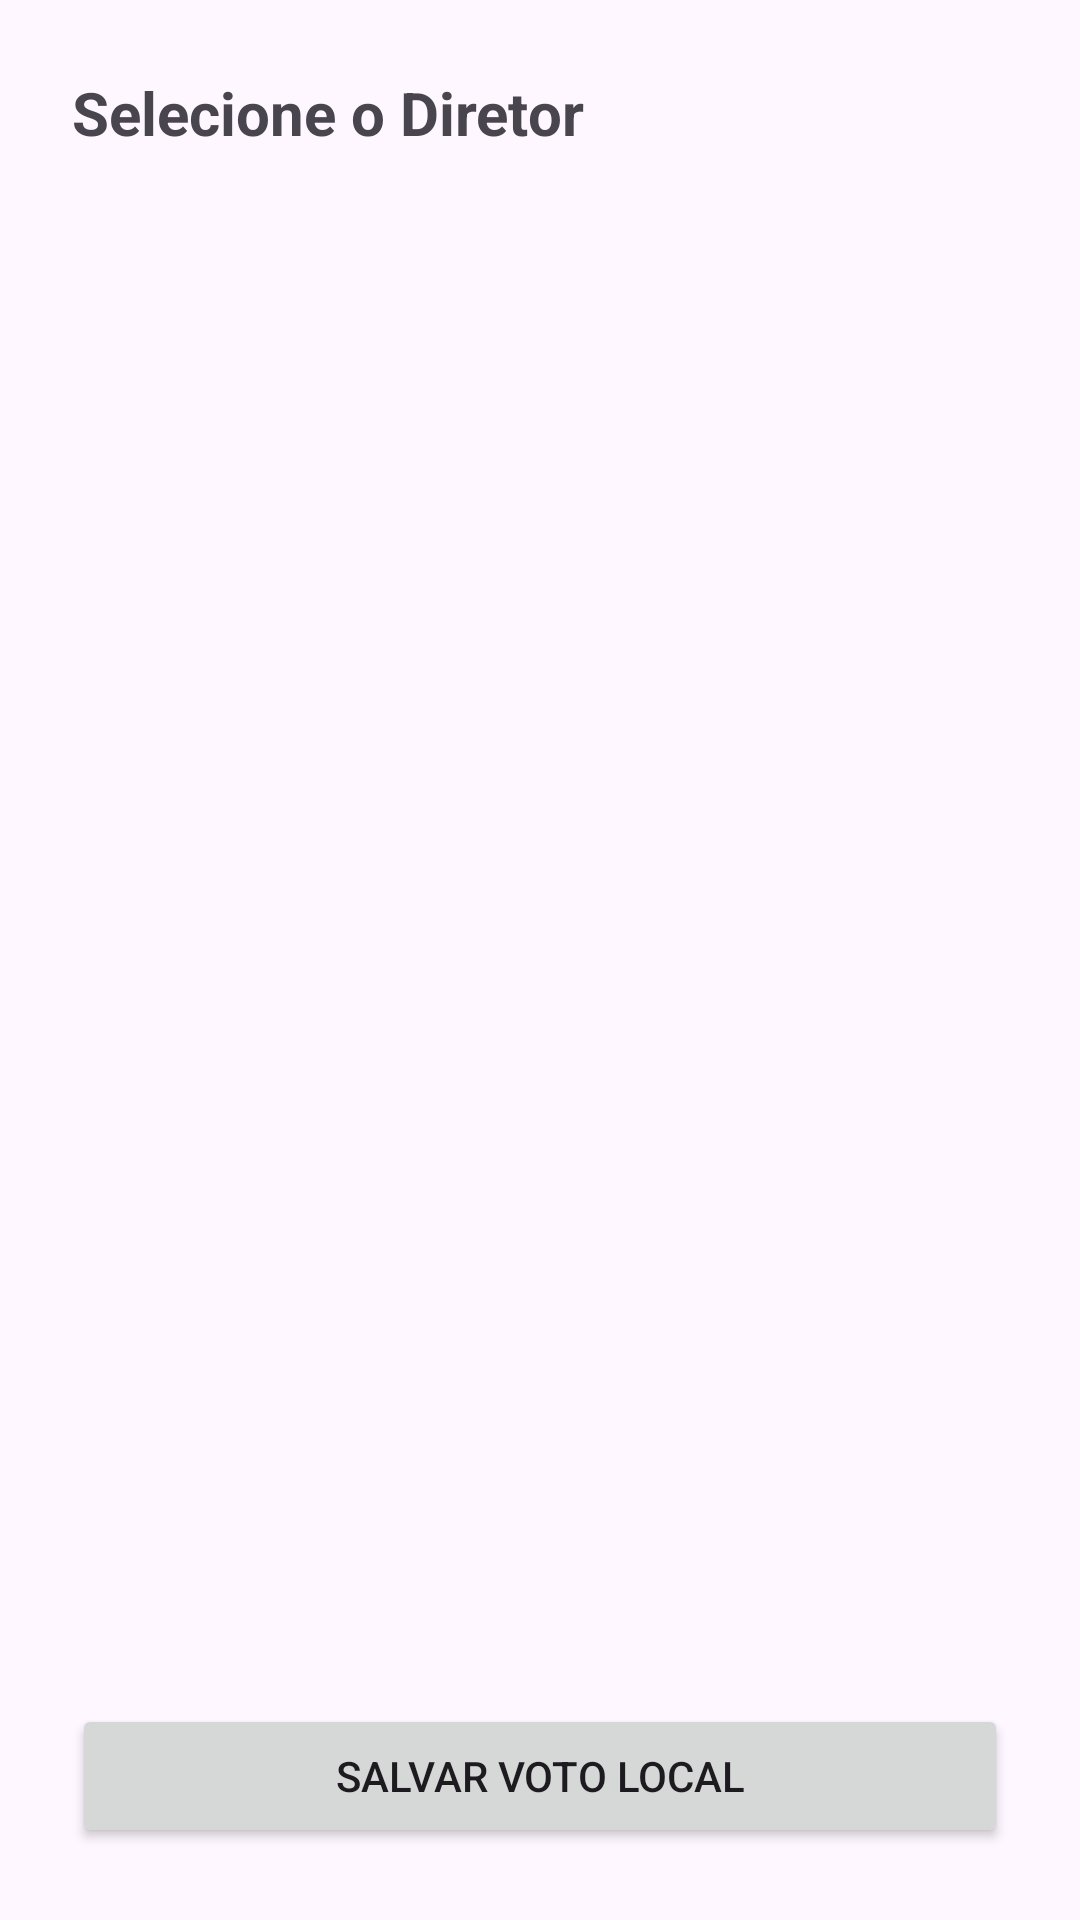

This screen was rendered from an Android layout file. Write that file and the resources it references.
<!-- AndroidManifest.xml: application theme Theme.Apposcar -->
<!-- res/layout/activity_director.xml -->
<?xml version="1.0" encoding="utf-8"?>

<LinearLayout xmlns:android="http://schemas.android.com/apk/res/android"
    android:layout_width="match_parent"
    android:layout_height="match_parent"
    android:orientation="vertical"
    android:paddingTop="28dp"
    android:paddingBottom="80dp"
    android:padding="24dp">

    <TextView
        android:layout_width="wrap_content"
        android:layout_height="wrap_content"
        android:text="Selecione o Diretor"
        android:textSize="20sp"
        android:textStyle="bold"
        android:layout_marginBottom="16dp"/>

    <ScrollView
        android:layout_width="match_parent"
        android:layout_height="0dp"
        android:layout_weight="1">

        <RadioGroup
            android:id="@+id/radioGroupDirectors"
            android:layout_width="match_parent"
            android:layout_height="wrap_content"
            android:orientation="vertical"/>
    </ScrollView>

    <Button
        android:id="@+id/btnSaveDirectorVote"
        android:layout_width="match_parent"
        android:layout_height="wrap_content"
        android:text="Salvar Voto Local"/>
</LinearLayout>
<!-- resources referenced by this layout -->
<resources>
  <style name="Theme.Apposcar" parent="Base.Theme.Apposcar" />
  <style name="Base.Theme.Apposcar" parent="Theme.Material3.DayNight.NoActionBar">
          
          
      </style>
</resources>
